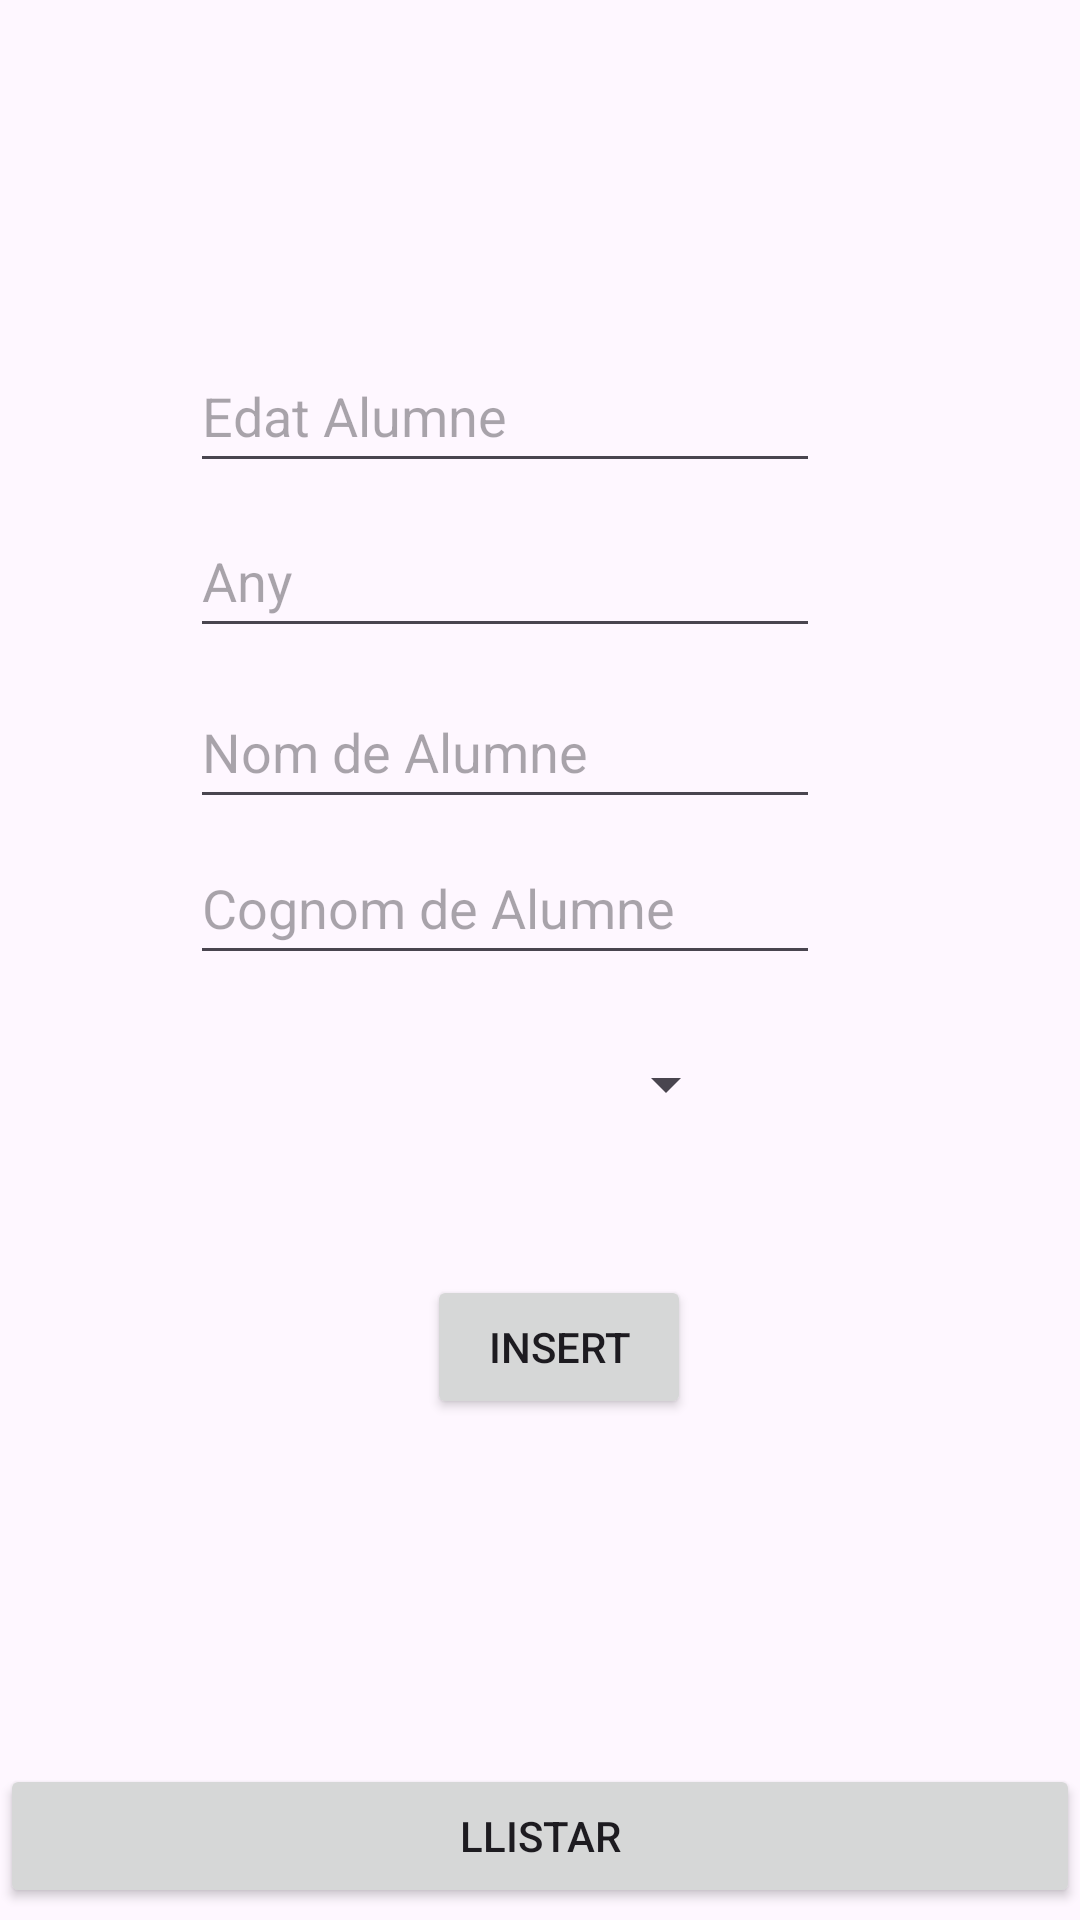

Reconstruct the res/layout file that produces this screen, plus the resources it refers to.
<!-- AndroidManifest.xml: application theme Theme.PracticaAlumnesRepasTotal -->
<!-- res/layout/fragment_afegir_alumnes.xml -->
<?xml version="1.0" encoding="utf-8"?>
<layout xmlns:android="http://schemas.android.com/apk/res/android"
    xmlns:app="http://schemas.android.com/apk/res-auto"
    xmlns:tools="http://schemas.android.com/tools">

    <androidx.constraintlayout.widget.ConstraintLayout
        android:layout_width="match_parent"
        android:layout_height="match_parent"
        tools:context=".afegir.AfegirAlumnes">


        <EditText
            android:id="@+id/editTextAny"
            android:layout_width="wrap_content"
            android:layout_height="wrap_content"
            android:ems="10"
            android:hint="Any"
            android:inputType="number"
            android:minHeight="48dp"
            app:layout_constraintBottom_toBottomOf="parent"
            app:layout_constraintEnd_toEndOf="parent"
            app:layout_constraintHorizontal_bias="0.422"
            app:layout_constraintStart_toStartOf="parent"
            app:layout_constraintTop_toTopOf="parent"
            app:layout_constraintVertical_bias="0.284" />

        <EditText
            android:id="@+id/editTextEdat"
            android:layout_width="wrap_content"
            android:layout_height="wrap_content"
            android:ems="10"
            android:hint="Edat Alumne"
            android:inputType="textPersonName"
            android:minHeight="48dp"
            app:layout_constraintBottom_toBottomOf="parent"
            app:layout_constraintEnd_toEndOf="parent"
            app:layout_constraintHorizontal_bias="0.422"
            app:layout_constraintStart_toStartOf="parent"
            app:layout_constraintTop_toTopOf="parent"
            app:layout_constraintVertical_bias="0.191" />

        <EditText
            android:id="@+id/editTextCognom"
            android:layout_width="wrap_content"
            android:layout_height="wrap_content"
            android:ems="10"
            android:hint="Cognom de Alumne"
            android:inputType="textPersonName"
            android:minHeight="48dp"
            app:layout_constraintBottom_toBottomOf="parent"
            app:layout_constraintEnd_toEndOf="parent"
            app:layout_constraintHorizontal_bias="0.422"
            app:layout_constraintStart_toStartOf="parent"
            app:layout_constraintTop_toTopOf="parent"
            app:layout_constraintVertical_bias="0.468" />

        <Spinner
            android:id="@+id/spinner_basic"
            android:layout_width="119dp"
            android:layout_height="49dp"
            android:layout_marginTop="12dp"
            app:layout_constraintEnd_toEndOf="parent"
            app:layout_constraintHorizontal_bias="0.527"
            app:layout_constraintStart_toStartOf="parent"
            app:layout_constraintTop_toBottomOf="@+id/editTextCognom" />

        <Button
            android:id="@+id/buttonInsert"
            android:layout_width="wrap_content"
            android:layout_height="wrap_content"
            android:layout_marginTop="100dp"
            android:text="Insert"
            app:layout_constraintEnd_toEndOf="parent"
            app:layout_constraintHorizontal_bias="0.523"
            app:layout_constraintStart_toStartOf="parent"
            app:layout_constraintTop_toBottomOf="@+id/editTextCognom" />

        <EditText
            android:id="@+id/editTextNom"
            android:layout_width="wrap_content"
            android:layout_height="wrap_content"
            android:ems="10"
            android:hint="Nom de Alumne"
            android:inputType="textPersonName"
            android:minHeight="48dp"
            app:layout_constraintBottom_toBottomOf="parent"
            app:layout_constraintEnd_toEndOf="parent"
            app:layout_constraintHorizontal_bias="0.422"
            app:layout_constraintStart_toStartOf="parent"
            app:layout_constraintTop_toTopOf="parent"
            app:layout_constraintVertical_bias="0.38" />

        <Button
            android:id="@+id/buttonGoToLlistar"
            android:layout_width="match_parent"
            android:layout_height="wrap_content"
            android:layout_marginBottom="4dp"
            android:text="llistar"
            app:layout_constraintBottom_toBottomOf="parent"
            app:layout_constraintEnd_toEndOf="parent"
            app:layout_constraintHorizontal_bias="0.0"
            app:layout_constraintStart_toStartOf="parent" />

    </androidx.constraintlayout.widget.ConstraintLayout>
</layout>
<!-- resources referenced by this layout -->
<resources>
  <style name="Theme.PracticaAlumnesRepasTotal" parent="Base.Theme.PracticaAlumnesRepasTotal" />
  <style name="Base.Theme.PracticaAlumnesRepasTotal" parent="Theme.Material3.DayNight.NoActionBar">
          
          
      </style>
</resources>
